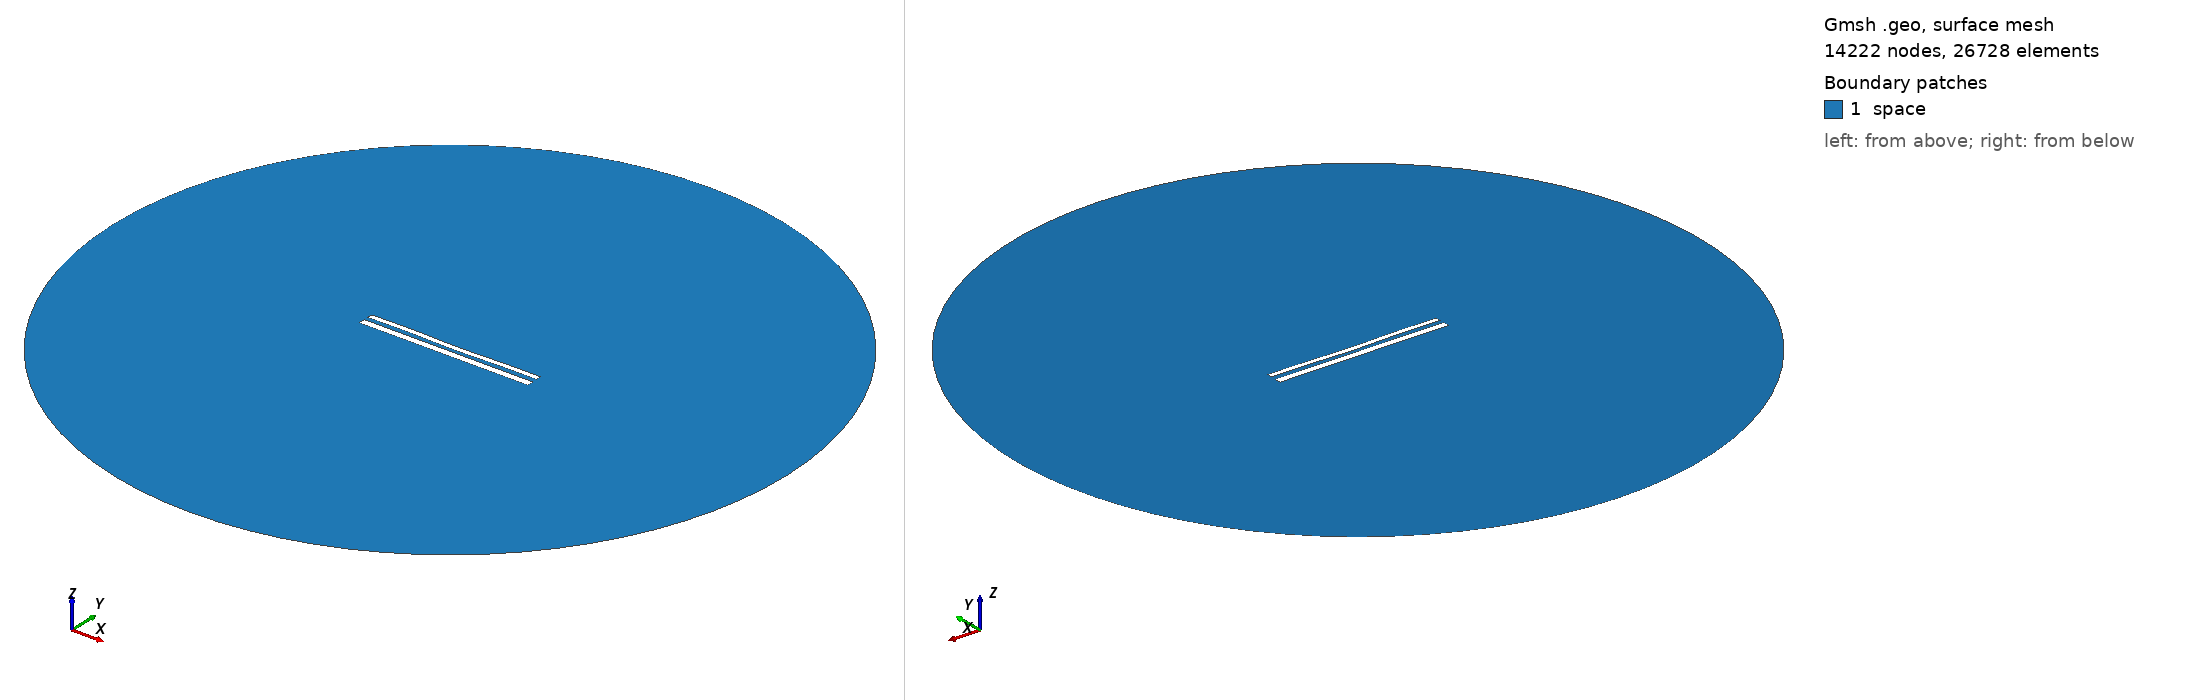

Gmsh geometry script, surface-meshed: 14222 nodes, 26728 surface elements. Boundary patches (legend numbers): 1 space. Left view from above one corner, right view from below the opposite corner. Legend entries are the model's physical surfaces. The drawing asked Gmsh for element sizes between 1% and 20% of the model's largest extent; the script's own settings can give other sizes.

=== 12270.geo (drawn) ===
//---------------------------------------
// Geometry kernel
//---------------------------------------

SetFactory("OpenCASCADE");



//---------------------------------------
// Parameters of the geometry
//---------------------------------------

// Overetch of the upper plate
overetch = 0.375;

// Distance between the plates
distance = 2.5;

// Discretization over the x axis (for the deformation)
nx = 50; 

// Length of the plate
L = 100 - overetch; 

// Number of modes
n = 4; 

// 1st mode coefficient
coeff(1) = 0.07499999999999998;
beta(1) = 0.596864 * 3.1415926535 / L;

// 2nd mode coefficient
coeff(2) = -0.15;
beta(2) = 1.49418 * 3.1415926535 / L;

// 3rd mode coefficient
coeff(3) = 0.07499999999999998;
beta(3) = 2.50025 * 3.1415926535 / L;

// 4th mode coefficient
coeff(4) = 0.15;
beta(4) = 3.49999 * 3.1415926535 / L;



//---------------------------------------
// Upper plate (deformed rectangle)
//---------------------------------------

// Coordiantes of the upper plate
xmin = -50;
xmax = 50 - overetch;

// Height of the upper plate
yheight = 4 - 2 * overetch;

// Indexes of the points
UpperID[] = {};
LowerID[] = {};
LeftID[] = {};
RightID[] = {};

// Point index
p = 1;

// Horizontal edges
For i In {1:nx}
    x = xmin + (i-1)*(xmax - xmin)/(nx-1);

    y_bottom = distance / 2 + overetch;
    For j In {1:n}
        C = (Cosh(beta(j)*L) + Cos(beta(j)*L)) / (Sinh(beta(j)*L) + Sin(beta(j)*L));
        y_bottom  = y_bottom + coeff(j) * (Cosh(beta(j)*(x+50)) - Cos(beta(j)*(x+50)) - C * (Sinh(beta(j)*(x+50)) - Sin(beta(j)*(x+50))));
    EndFor

    y_top = y_bottom + yheight;

    Point(p) = {x, y_top, 0, 1.0};
    UpperID[i] = p;
    p = p + 1;

    Point(p) = {x, y_bottom, 0, 1.0};
    LowerID[i] = p;
    p = p + 1;
EndFor

// Create point lists
UpperPts[] = {}; LowerPts[] = {};
For i In {1:nx}
  UpperPts[] += {UpperID[i]};
  LowerPts[] += {LowerID[i]};
EndFor

// Build splines
Spline(1) = {UpperPts[]};
Spline(2) = {LowerPts[]};
Line(3) = {LowerPts[nx-1], UpperPts[nx-1]};
Line(4) = {LowerPts[0], UpperPts[0]};

// Build the plane surface
Curve Loop(1) = {2, 3, -1, -4};
Plane Surface(1) = {1};



//---------------------------------------
// Lower plate (rectangle)
//---------------------------------------

// Vertices
Point(1001) = {-50, -1, 0, 1.0};
Point(1002) = { 50, -1, 0, 1.0};
Point(1003) = { 50,  -5, 0, 1.0};
Point(1004) = {-50,  -5, 0, 1.0};

// Edges
Line(5) = {1001, 1002};
Line(6) = {1002, 1003};
Line(7) = {1003, 1004};
Line(8) = {1004, 1001};

// Plane surface
Line Loop(2) = {5, 6, 7, 8};
Plane Surface(2) = {2}; 



//---------------------------------------
// Outer (fictious) boundary
//---------------------------------------

// Points
Point(1005) = {0, 0, 0};       // Center
Point(1006) = {200, 0, 0};     // Start point
Point(1007) = {0, 200, 0};     // 90 degrees
Point(1008) = {-200, 0, 0};    // 180 degrees
Point(1009) = {0, -200, 0};    // 270 degrees

// Circle arcs (each needs start, center, end)
Circle(9) = {1006, 1005, 1007};
Circle(10) = {1007, 1005, 1008};
Circle(11) = {1008, 1005, 1009};
Circle(12) = {1009, 1005, 1006};

// Plane surface for the entire domain
Curve Loop(3) = {9, 10, 11, 12};
Surface(3) = {3};

// Subtract the plates from the whole domain to obtain the actual domain where we want to solve the equations
BooleanDifference{ Surface{3}; Delete; }{ Surface{1}; Surface{2}; Delete; }




//---------------------------------------
// Transfinite Lines/Curves
//---------------------------------------

// Set the number of points on the boundaries
r = 7;

// Plates
Transfinite Curve {1, 2} = 50*r Using Progression 1;
Transfinite Curve {3, 4} = 2*r Using Progression 1;
Transfinite Line {5, 7} = 50*r Using Progression 1;
Transfinite Line {6, 8} = 2*r Using Progression 1;

// Outer boundary
Transfinite Line {9, 10, 11, 12} = 20 Using Progression 1;



//---------------------------------------
// Physical groups
//---------------------------------------                

// Physical curves (boundaries)
Physical Line("force_segment", 10) = {2};
Physical Line("upper_plate", 11) = {1, 3, 4};
Physical Line("lower_plate", 12) = {5, 6, 7, 8};
Physical Line("boundary", 20) = {9, 10, 11, 12};

// Physical Surfaces
Physical Surface("space", 30) = {3};



//---------------------------------------
// 6. Generate the Mesh
//---------------------------------------

// 2D mesh generation
Mesh 2;
